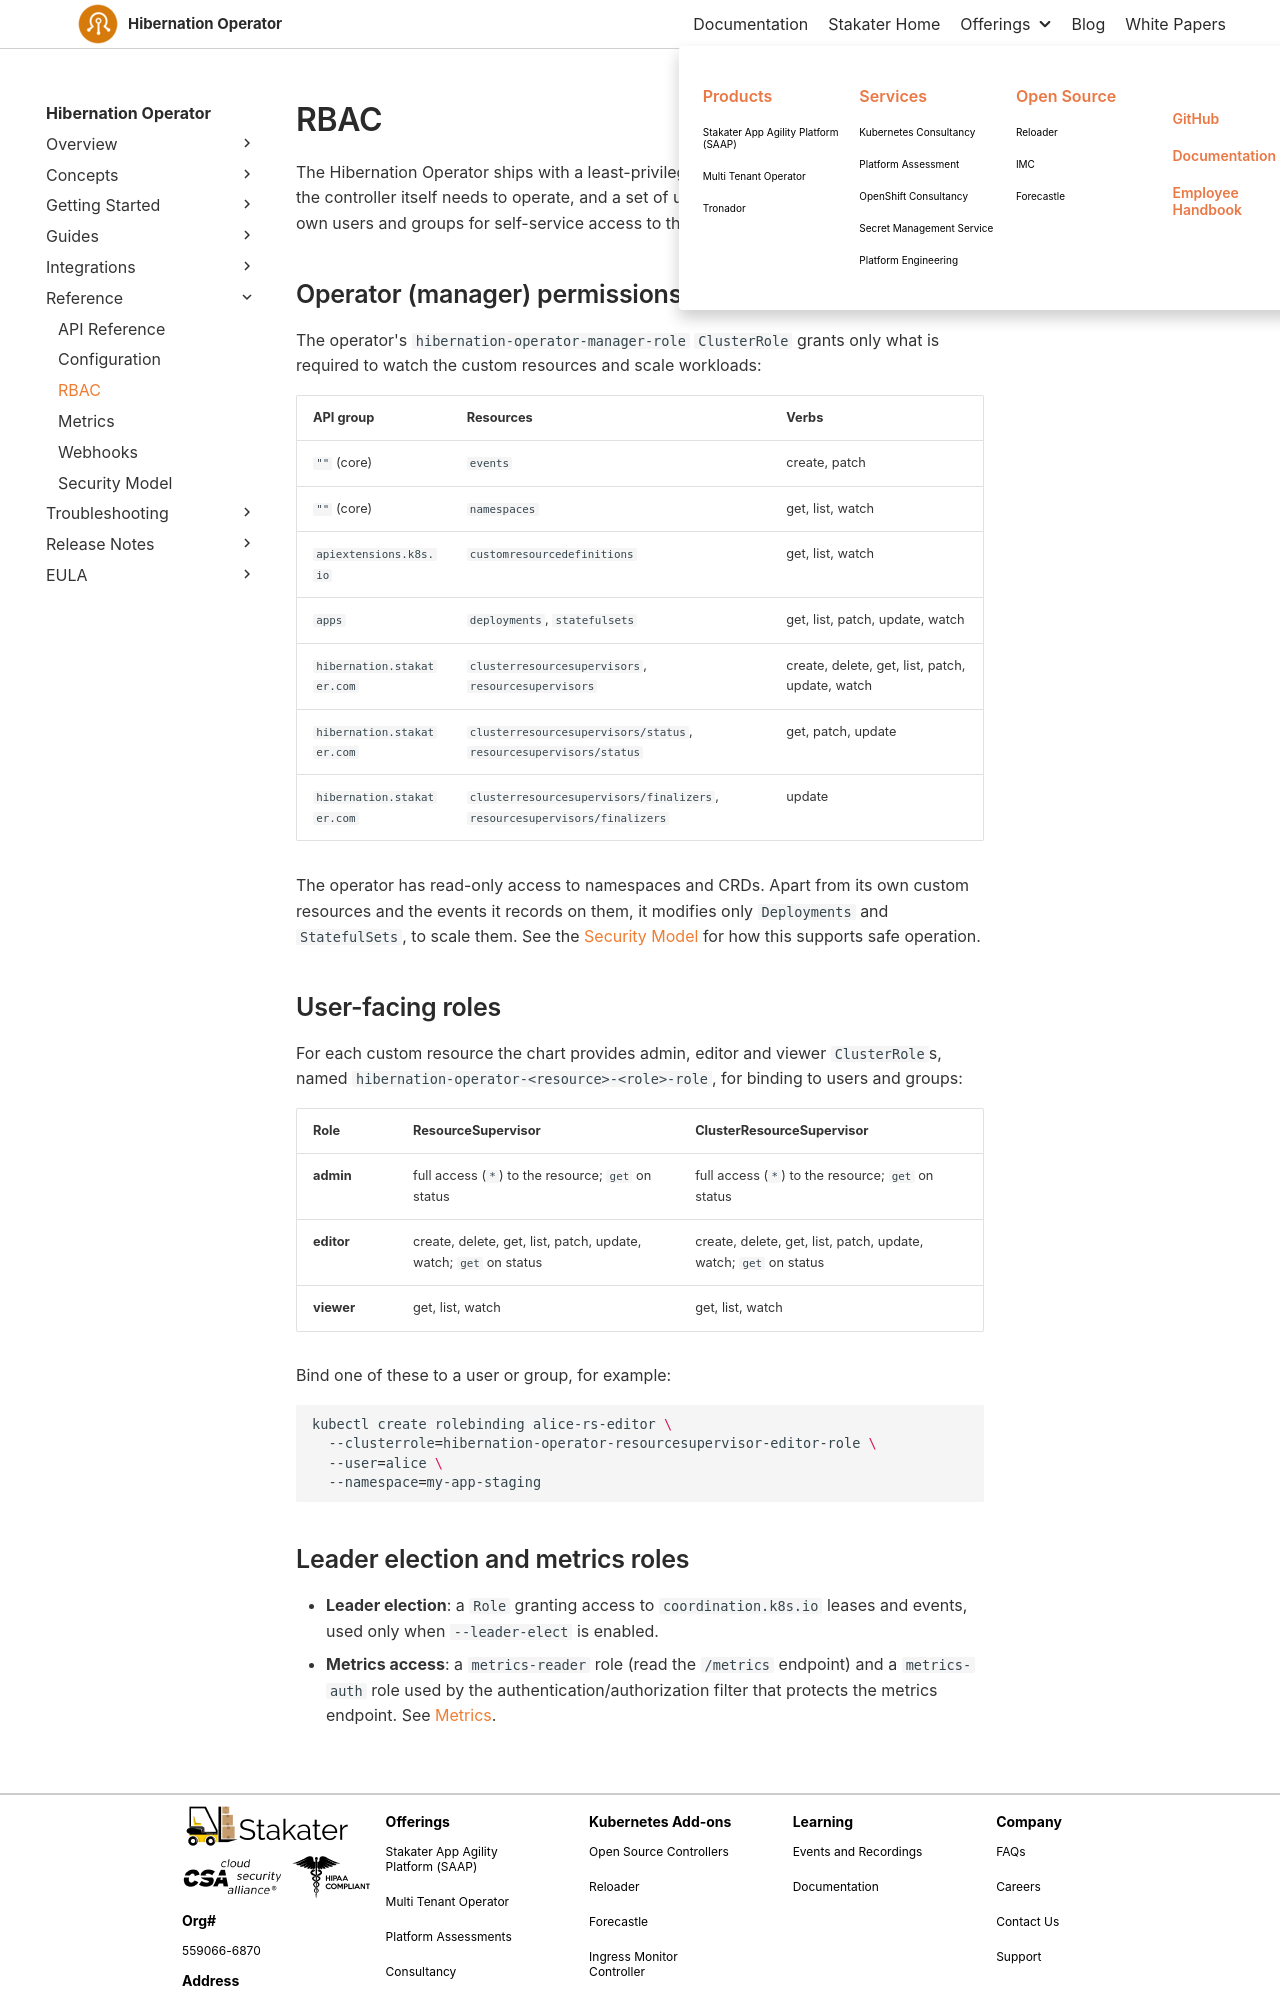

repository: stakater/hibernation-operator-docs · page: 0.1/reference/rbac.html · generator: mkdocs

# RBAC

The Hibernation Operator ships with a least-privilege set of RBAC roles: the
permissions the controller itself needs to operate, and a set of user-facing
roles you can bind to your own users and groups for self-service access to the
custom resources.

## Operator (manager) permissions

The operator's `hibernation-operator-manager-role` `ClusterRole` grants only what is required to
watch the custom resources and scale workloads:

| API group | Resources | Verbs |
|-----------|-----------|-------|
| `""` (core) | `events` | create, patch |
| `""` (core) | `namespaces` | get, list, watch |
| `apiextensions.k8s.io` | `customresourcedefinitions` | get, list, watch |
| `apps` | `deployments`, `statefulsets` | get, list, patch, update, watch |
| `hibernation.stakater.com` | `clusterresourcesupervisors`, `resourcesupervisors` | create, delete, get, list, patch, update, watch |
| `hibernation.stakater.com` | `clusterresourcesupervisors/status`, `resourcesupervisors/status` | get, patch, update |
| `hibernation.stakater.com` | `clusterresourcesupervisors/finalizers`, `resourcesupervisors/finalizers` | update |

The operator has read-only access to namespaces and CRDs. Apart from its own
custom resources and the events it records on them, it modifies only
`Deployments` and `StatefulSets`, to scale them. See the
[Security Model](security-model.md) for how this supports safe operation.

## User-facing roles

For each custom resource the chart provides admin, editor and viewer
`ClusterRole`s, named `hibernation-operator-<resource>-<role>-role`, for
binding to users and groups:

| Role | ResourceSupervisor | ClusterResourceSupervisor |
|------|--------------------|---------------------------|
| **admin** | full access (`*`) to the resource; `get` on status | full access (`*`) to the resource; `get` on status |
| **editor** | create, delete, get, list, patch, update, watch; `get` on status | create, delete, get, list, patch, update, watch; `get` on status |
| **viewer** | get, list, watch | get, list, watch |

Bind one of these to a user or group, for example:

```sh
kubectl create rolebinding alice-rs-editor \
  --clusterrole=hibernation-operator-resourcesupervisor-editor-role \
  --user=alice \
  --namespace=my-app-staging
```
